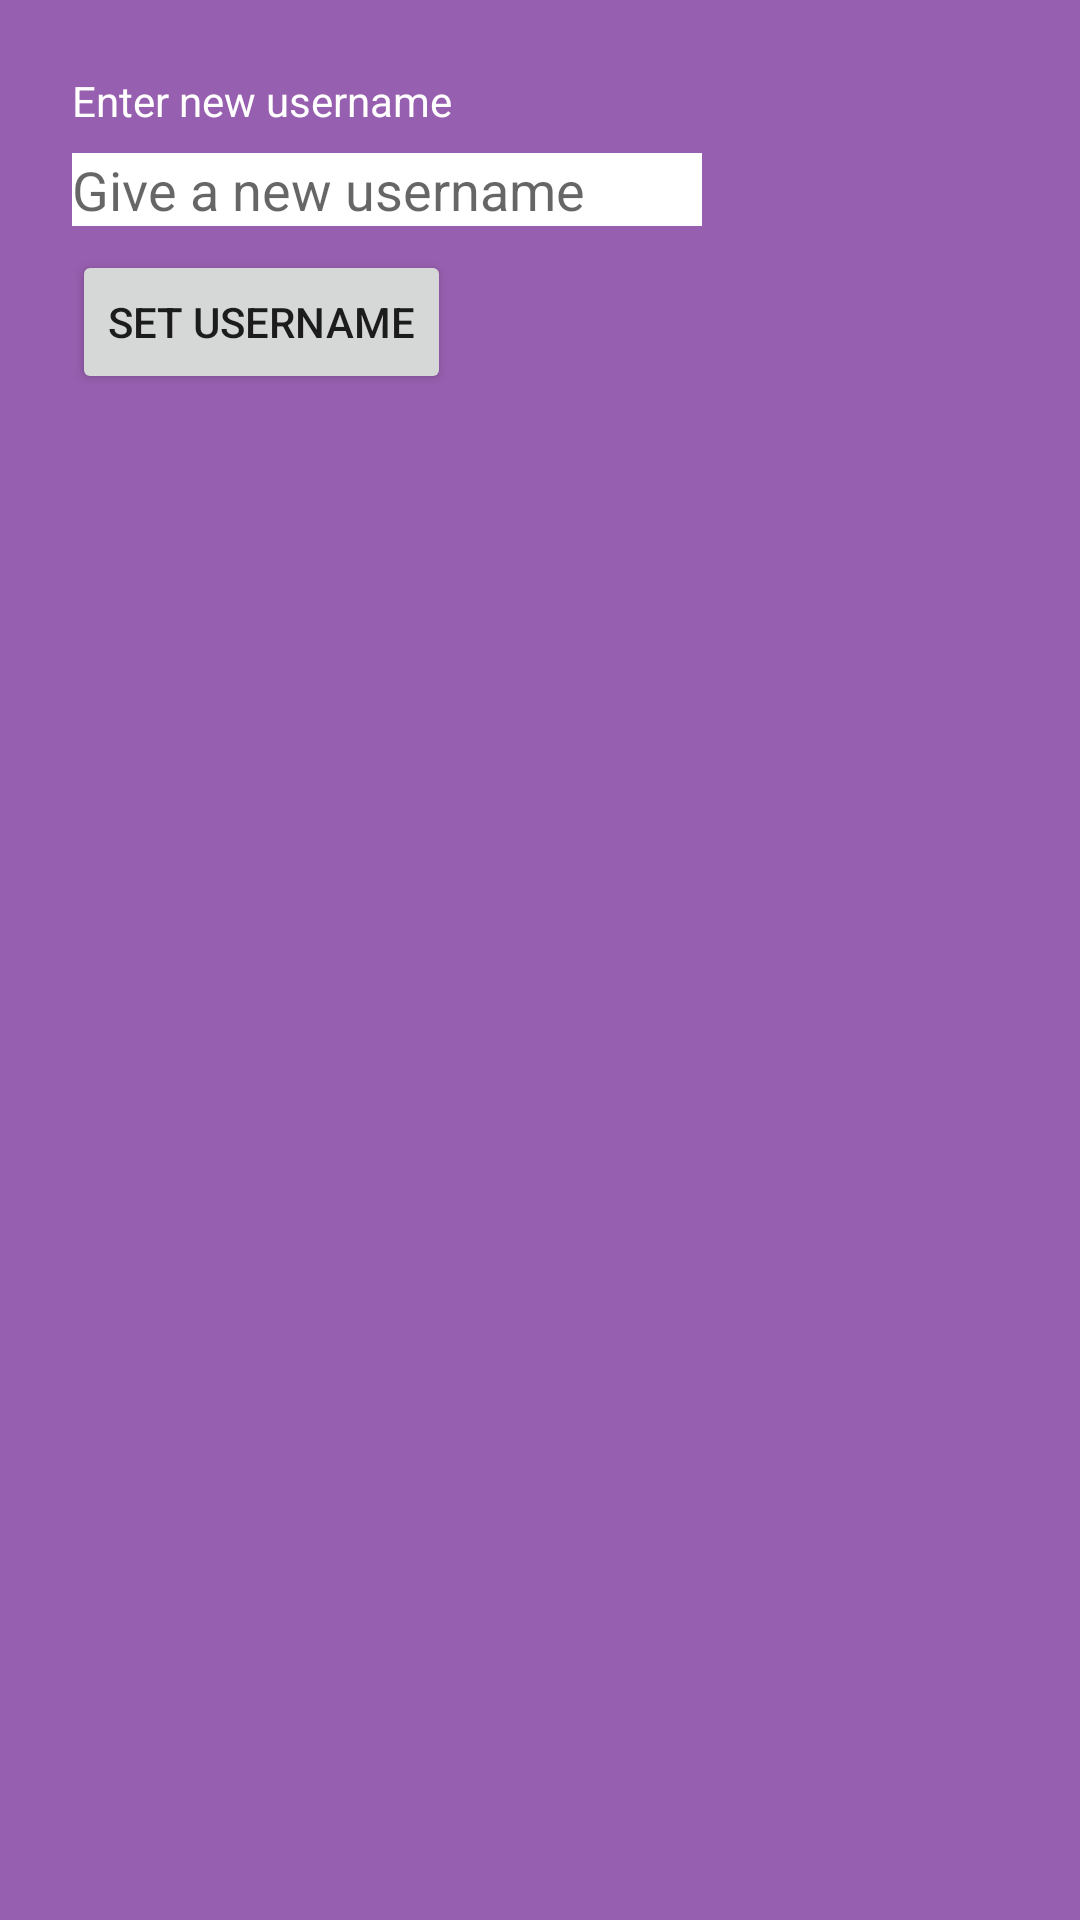

Layout XML and referenced resources for this Android screen:
<!-- AndroidManifest.xml: application theme Theme.ChatAppJH -->
<!-- res/layout/activity_set_username_from_chat.xml -->
<?xml version="1.0" encoding="utf-8"?>
<androidx.constraintlayout.widget.ConstraintLayout xmlns:android="http://schemas.android.com/apk/res/android"
    xmlns:app="http://schemas.android.com/apk/res-auto"
    xmlns:tools="http://schemas.android.com/tools"
    android:layout_width="match_parent"
    android:layout_height="match_parent"
    android:background="#975FAF"
    tools:context=".SetUsernameFromChatActivity">


    <TextView
        android:id="@+id/set_username_textView"
        android:layout_width="wrap_content"
        android:layout_height="wrap_content"
        android:layout_marginStart="24dp"
        android:layout_marginTop="24dp"
        android:text="Enter new username"
        android:textColor="@color/white"
        app:layout_constraintStart_toStartOf="parent"
        app:layout_constraintTop_toTopOf="parent" />

    <EditText
        android:id="@+id/set_username_new_username"
        android:layout_width="wrap_content"
        android:layout_height="wrap_content"
        android:layout_marginTop="8dp"
        android:background="@color/white"
        android:ems="10"
        android:hint="Give a new username"
        android:inputType="textPersonName"
        app:layout_constraintStart_toStartOf="@+id/set_username_textView"
        app:layout_constraintTop_toBottomOf="@+id/set_username_textView" />

    <Button
        android:id="@+id/button_set_username_from_chat"
        android:layout_width="wrap_content"
        android:layout_height="wrap_content"
        android:layout_marginTop="8dp"
        android:text="Set username"
        app:layout_constraintStart_toStartOf="@+id/set_username_new_username"
        app:layout_constraintTop_toBottomOf="@+id/set_username_new_username" />


</androidx.constraintlayout.widget.ConstraintLayout>
<!-- resources referenced by this layout -->
<resources>
  <style name="Theme.ChatAppJH" parent="Theme.MaterialComponents.DayNight.DarkActionBar">
          
          <item name="colorPrimary">@color/purple_500</item>
          <item name="colorPrimaryVariant">@color/purple_700</item>
          <item name="colorOnPrimary">@color/white</item>
          
          <item name="colorSecondary">@color/teal_200</item>
          <item name="colorSecondaryVariant">@color/teal_700</item>
          <item name="colorOnSecondary">@color/black</item>
          
          <item name="android:statusBarColor" tools:targetApi="l">?attr/colorPrimaryVariant</item>
          
          <item name="android:forceDarkAllowed" tools:targetApi="q"> false </item>
      </style>
  <!-- not gathered from this repository: default colours our renderer supplied (Android Studio template values) -->
  <color name="purple_500">#FF6200EE</color>
  <color name="purple_700">#FF3700B3</color>
  <color name="teal_200">#FF03DAC5</color>
  <color name="teal_700">#FF018786</color>
  <color name="black">#FF000000</color>
  <color name="white">#FFFFFFFF</color>
</resources>
